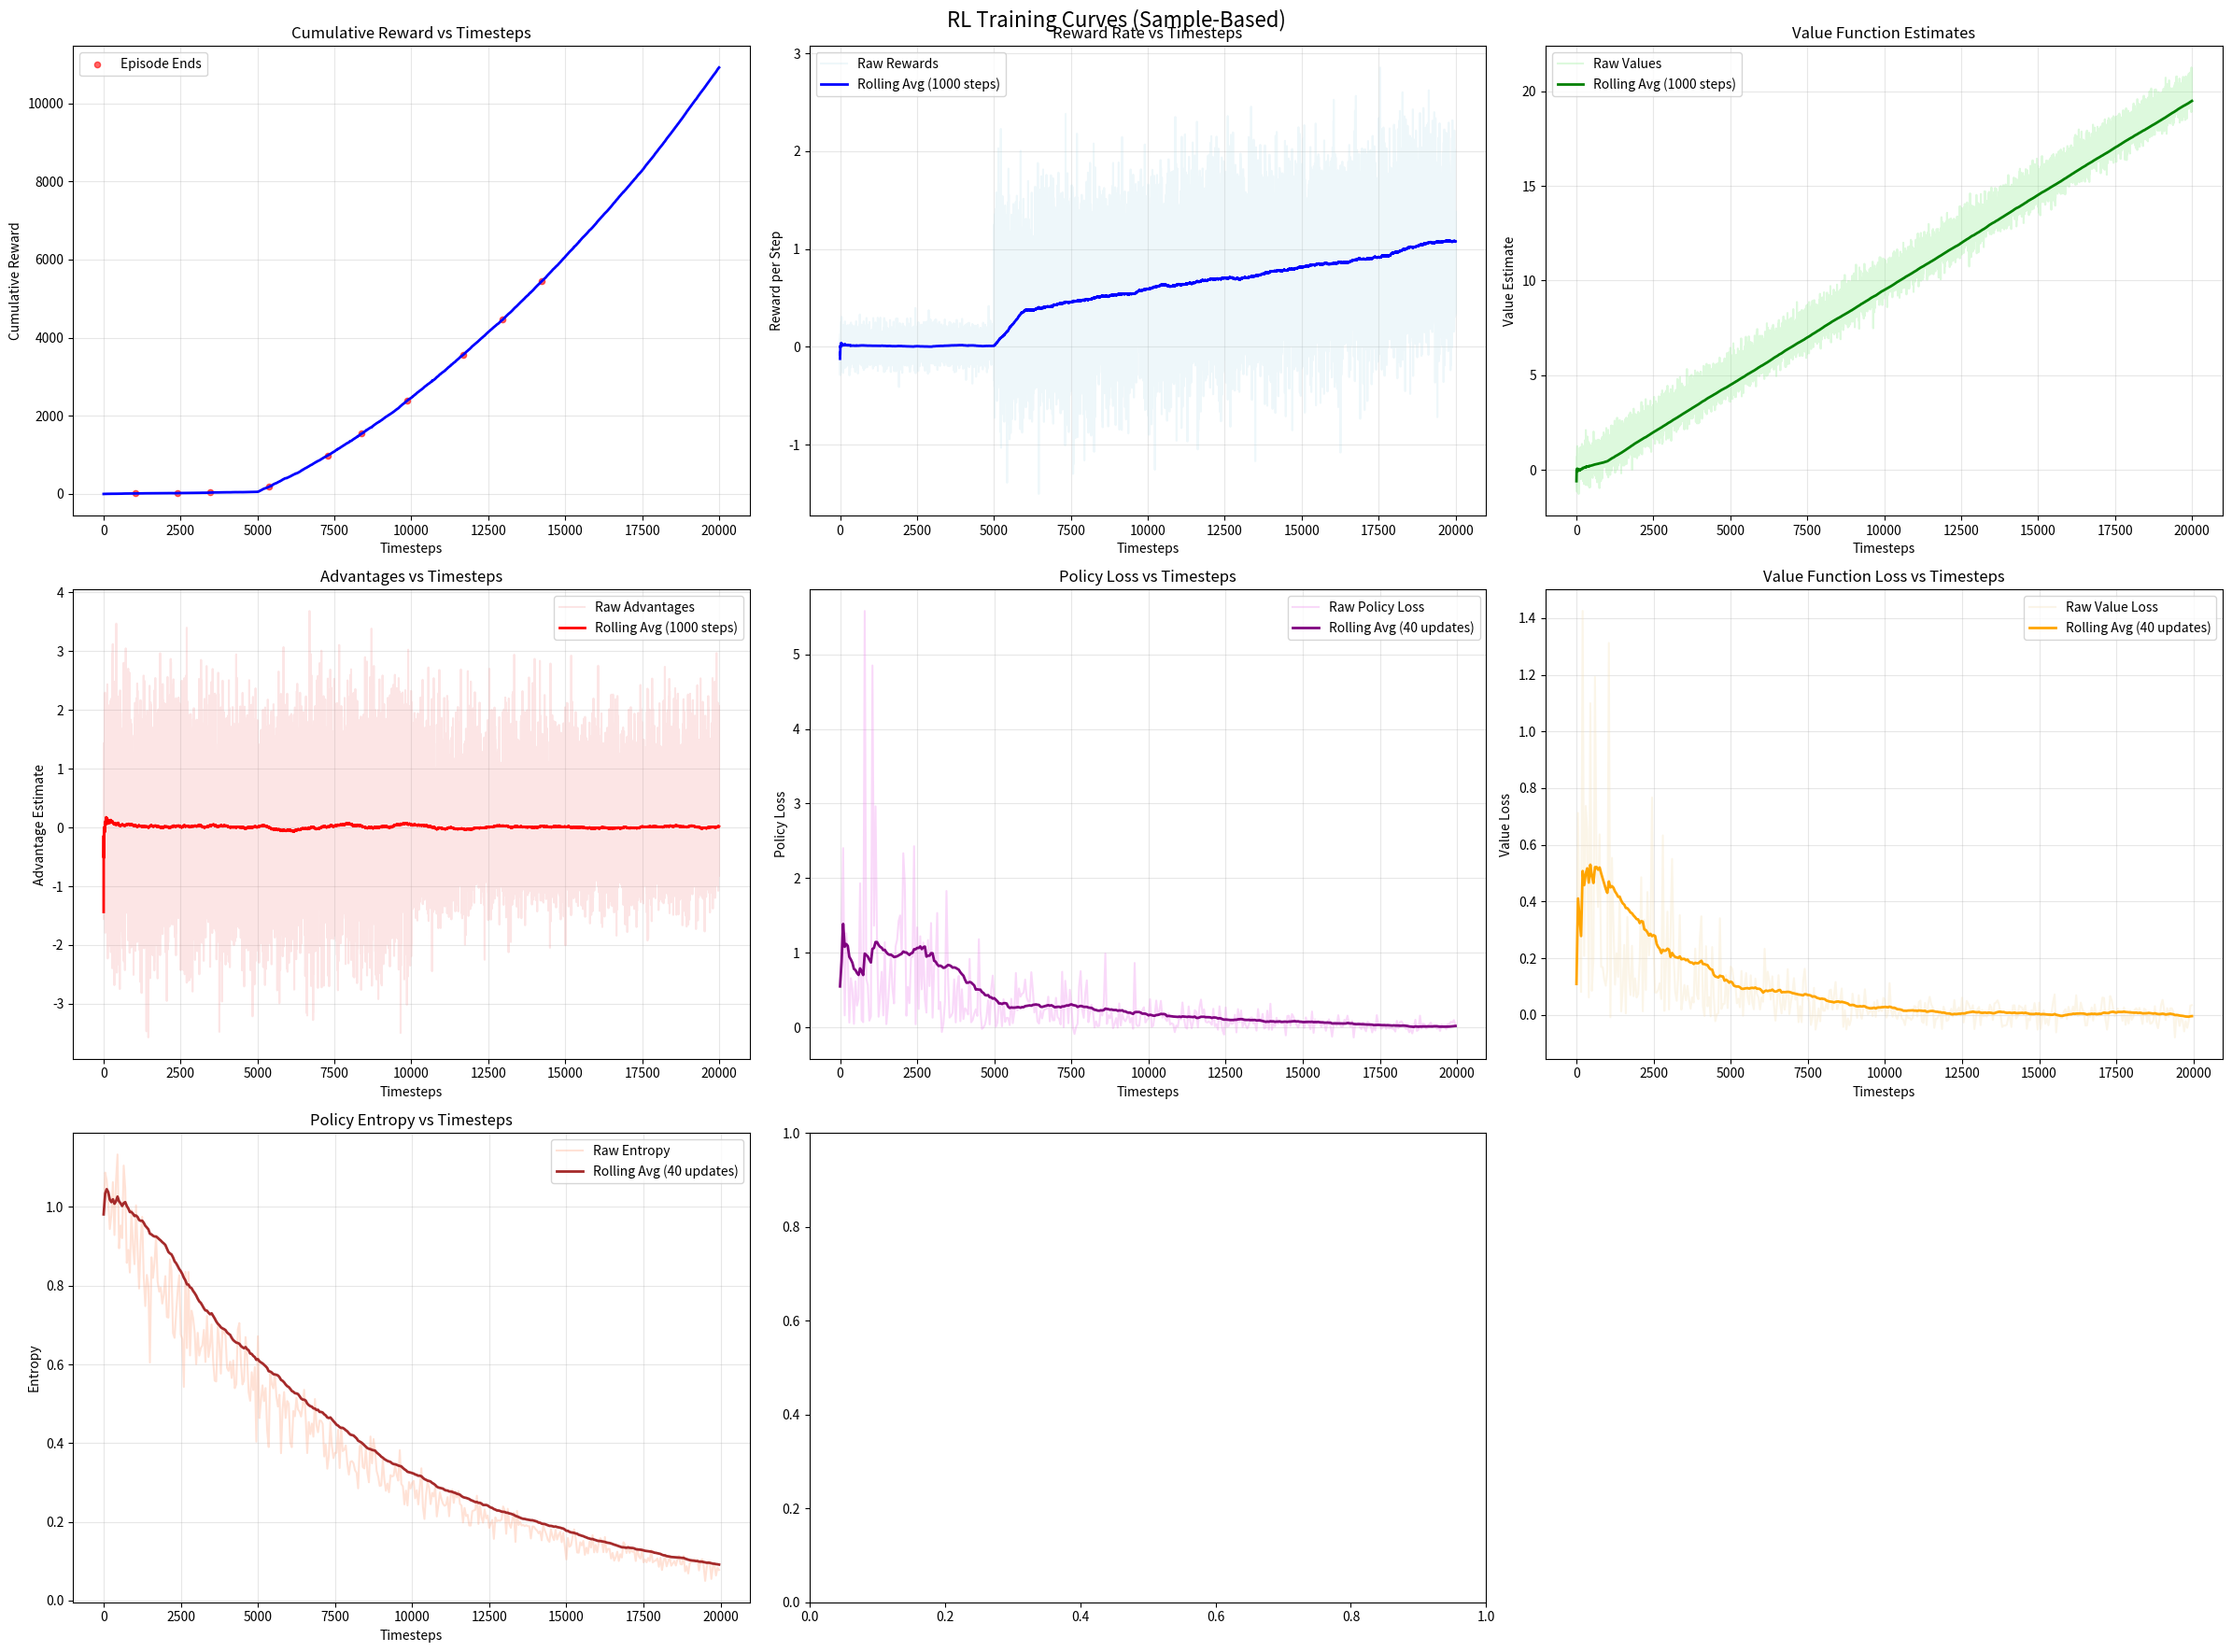
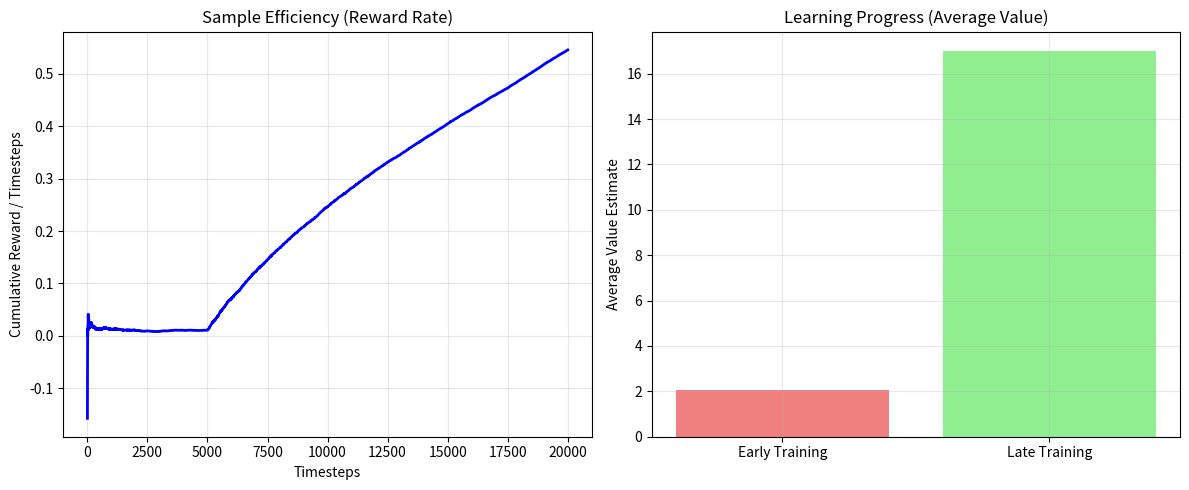

Source code (Python) for these figures, in order:
import matplotlib.pyplot as plt
import numpy as np
import pandas as pd

class Logger:
    def __init__(self, smoothing_window=1000):  # Window in timesteps now
        self.smoothing_window = smoothing_window
        
        # Sample-based data
        self.timesteps = []
        self.rewards = []  # Individual step rewards
        self.values = []   # Value function estimates
        self.advantages = []   # Advantage estimates
        
        # Loss data (logged per training update)
        self.training_timesteps = []   # When training occurred
        self.policy_losses = []
        self.value_losses = []
        self.entropies = []
        self.log_stds = []  # Store log_std means
        
        # Rolling statistics
        self.cumulative_reward = 0
        self.reward_rate_history = []  # Reward per timestep over windows
        self.value_estimate_history = []
        self.advantage_estimate_history = []
        self.policy_loss_history = []
        self.value_loss_history = []
        self.entropy_history = []
        if self.log_stds:
            self.log_std_history = []
        
        # Optional episode data (if available)
        self.episodes = []
        self.episode_returns = []
        self.episode_lengths = []
        
    def log_step(self, timestep, reward, value=None, advantage=None):
        """Log individual timestep data"""
        self.timesteps.append(timestep)
        self.rewards.append(reward)
        self.cumulative_reward += reward
        
        if value is not None:
            self.values.append(value)
        if advantage is not None:
            self.advantages.append(advantage)
    
    def log_training_step(self, timestep, policy_loss, value_loss, entropy, log_std=None):
        """Log training losses at specific timesteps"""
        self.training_timesteps.append(timestep)
        self.policy_losses.append(policy_loss)
        self.value_losses.append(value_loss)
        self.entropies.append(entropy)
        if log_std is not None:
            self.log_stds.append(log_std)
    
    def log_episode(self, episode_num, timestep, episode_return, episode_length):
        """Optional: Log episode data if available"""
        self.episodes.append(episode_num)
        self.episode_returns.append(episode_return)
        self.episode_lengths.append(episode_length)
    
    def _compute_rolling_average(self, data, window_size):
        """Helper to compute rolling average, padding the start."""
        if not data:
            return []
        
        series = pd.Series(data)
        # Use .rolling().mean() with min_periods to start from the first data point
        rolling_avg = series.rolling(window=window_size, min_periods=1).mean()
        return rolling_avg.tolist()

    def compute_rolling_metrics(self, window_size=None):
        """Compute rolling statistics over timestep windows"""
        if window_size is None:
            window_size = self.smoothing_window
            
        self.reward_rate_history = self._compute_rolling_average(self.rewards, window_size)
        self.value_estimate_history = self._compute_rolling_average(self.values, window_size)
        self.advantage_estimate_history = self._compute_rolling_average(self.advantages, window_size)
        
        # Here we'll use a dynamic window size for losses/entropy based on the number of actual training steps,
        # to ensure the smoothing is meaningful even if training steps are less frequent than env steps.
        # Let's say, 10% of total recorded training steps, or a minimum of 10.
        loss_smoothing_window = max(10, len(self.policy_losses) // 10) 

        self.policy_loss_history = self._compute_rolling_average(self.policy_losses, loss_smoothing_window)
        self.value_loss_history = self._compute_rolling_average(self.value_losses, loss_smoothing_window)
        self.entropy_history = self._compute_rolling_average(self.entropies, loss_smoothing_window)
        if self.log_stds:
            self.log_std_history = self._compute_rolling_average(self.log_stds, loss_smoothing_window)
        else:
            self.log_std_history = []

    def plot_training_curves(self, save_path=None):
        """Create comprehensive training plots for sample-based data"""
        # Compute rolling metrics first
        self.compute_rolling_metrics()

        fig, axes = plt.subplots(3, 3, figsize=(24, 18)) 
        fig.suptitle('RL Training Curves (Sample-Based)', fontsize=16)
        
        # Flatten axes for easier indexing
        axes = axes.flatten()

        # 1. Cumulative Reward vs Timesteps
        ax1 = axes[0]
        cumulative_rewards = np.cumsum(self.rewards) if self.rewards else []
        ax1.plot(self.timesteps, cumulative_rewards, color='blue', linewidth=2)
        ax1.set_xlabel('Timesteps')
        ax1.set_ylabel('Cumulative Reward')
        ax1.set_title('Cumulative Reward vs Timesteps')
        ax1.grid(True, alpha=0.3)
        
        # 2. Rolling Average Reward Rate
        ax2 = axes[1]
        if self.rewards:
            ax2.plot(self.timesteps, self.rewards, alpha=0.2, color='lightblue', label='Raw Rewards')
        if self.reward_rate_history:
            ax2.plot(self.timesteps[:len(self.reward_rate_history)], self.reward_rate_history, color='blue', linewidth=2, 
                     label=f'Rolling Avg ({self.smoothing_window} steps)')
            ax2.set_xlabel('Timesteps')
            ax2.set_ylabel('Reward per Step')
            ax2.set_title('Reward Rate vs Timesteps')
            ax2.legend()
            ax2.grid(True, alpha=0.3)
        
        # 3. Value Function Estimates
        ax3 = axes[2]
        if self.values:
            ax3.plot(self.timesteps[:len(self.values)], self.values, alpha=0.3, color='lightgreen', label='Raw Values')
        if self.value_estimate_history:
            ax3.plot(self.timesteps[:len(self.value_estimate_history)], self.value_estimate_history, color='green', linewidth=2, 
                                 label=f'Rolling Avg ({self.smoothing_window} steps)')
            ax3.set_xlabel('Timesteps')
            ax3.set_ylabel('Value Estimate')
            ax3.set_title('Value Function Estimates')
            ax3.legend()
            ax3.grid(True, alpha=0.3)

        # 4. Rolling Average Advantages
        ax4 = axes[3]
        if self.advantages:
            ax4.plot(self.timesteps[:len(self.advantages)], self.advantages, alpha=0.2, color='lightcoral', label='Raw Advantages')
        if self.advantage_estimate_history:
            ax4.plot(self.timesteps[:len(self.advantage_estimate_history)], self.advantage_estimate_history, color='red', linewidth=2, 
                     label=f'Rolling Avg ({self.smoothing_window} steps)')
            ax4.set_xlabel('Timesteps')
            ax4.set_ylabel('Advantage Estimate')
            ax4.set_title('Advantages vs Timesteps')
            ax4.legend()
            ax4.grid(True, alpha=0.3)
        
        # 5. Policy Loss
        ax5 = axes[4]
        if self.policy_losses:
            ax5.plot(self.training_timesteps, self.policy_losses, alpha=0.3, color='violet', label='Raw Policy Loss')
        if self.policy_loss_history:
            ax5.plot(self.training_timesteps[:len(self.policy_loss_history)], self.policy_loss_history, color='purple', linewidth=2,
                     label=f'Rolling Avg ({max(10, len(self.policy_losses) // 10)} updates)') # Refer to actual window size
            ax5.set_xlabel('Timesteps')
            ax5.set_ylabel('Policy Loss')
            ax5.set_title('Policy Loss vs Timesteps')
            ax5.legend()
            ax5.grid(True, alpha=0.3)
        
        # 6. Value Loss
        ax6 = axes[5]
        if self.value_losses:
            ax6.plot(self.training_timesteps, self.value_losses, alpha=0.3, color='wheat', label='Raw Value Loss')
        if self.value_loss_history:
            # Ensure training_timesteps length matches history length for plotting from 0
            ax6.plot(self.training_timesteps[:len(self.value_loss_history)], self.value_loss_history, color='orange', linewidth=2,
                     label=f'Rolling Avg ({max(10, len(self.value_losses) // 10)} updates)') # Refer to actual window size
            ax6.set_xlabel('Timesteps')
            ax6.set_ylabel('Value Loss')
            ax6.set_title('Value Function Loss vs Timesteps')
            ax6.legend()
            ax6.grid(True, alpha=0.3)

        # 7. Entropy
        ax7 = axes[6] 
        if self.entropies:
            ax7.plot(self.training_timesteps, self.entropies, alpha=0.3, color='lightsalmon', label='Raw Entropy')
        if self.entropy_history:
            ax7.plot(self.training_timesteps[:len(self.entropy_history)], self.entropy_history, color='brown', linewidth=2,
                     label=f'Rolling Avg ({max(10, len(self.entropies) // 10)} updates)') # Refer to actual window size
            ax7.set_xlabel('Timesteps')
            ax7.set_ylabel('Entropy')
            ax7.set_title('Policy Entropy vs Timesteps')
            ax7.legend()
            ax7.grid(True, alpha=0.3)
        
        # 8. log_std
        if hasattr(self, 'log_stds') and self.log_stds:
            ax8 = axes[7] if len(axes) > 7 else None
            if ax8:
                ax8.plot(self.training_timesteps, self.log_stds, alpha=0.3, color='gray', label='Raw log_std')
                if hasattr(self, 'log_std_history') and self.log_std_history:
                    ax8.plot(self.training_timesteps[:len(self.log_std_history)], self.log_std_history, color='black', linewidth=2,
                             label=f'Rolling Avg ({max(10, len(self.log_stds) // 10)} updates)')
                ax8.set_xlabel('Timesteps')
                ax8.set_ylabel('log_std')
                ax8.set_title('Policy log_std vs Timesteps')
                ax8.legend()
                ax8.grid(True, alpha=0.3)

        # Fill remaining subplot with a placeholder or remove it if not needed
        if len(axes) > 8:
            for i in range(8, len(axes)):
                fig.delaxes(axes[i]) # Remove empty subplots

        # If episode data is available, add episode markers to cumulative reward plot
        if self.episode_returns:
            episode_timesteps = []
            episode_cumulative_rewards = []
            cumulative = 0
            # Need to get the actual timestep where episodes ended based on logged data
            # Assuming episode_lengths are logged correctly to derive the timestep
            current_total_timesteps = 0
            for i, (ep_len, ep_ret) in enumerate(zip(self.episode_lengths, self.episode_returns)):
                current_total_timesteps += ep_len
                episode_timesteps.append(current_total_timesteps)
                episode_cumulative_rewards.append(cumulative_rewards[current_total_timesteps-1] if current_total_timesteps > 0 else 0)
            
            ax1.scatter(episode_timesteps, episode_cumulative_rewards, 
                                 color='red', alpha=0.6, s=20, label='Episode Ends')
            ax1.legend()
        
        plt.tight_layout()
        
        if save_path:
            plt.savefig(save_path, dpi=300, bbox_inches='tight')
        plt.show()
    
    def plot_sample_efficiency(self):
        """Plot sample efficiency metrics"""
        fig, axes = plt.subplots(1, 2, figsize=(12, 5))
        
        # Reward accumulation rate
        ax1 = axes[0]
        if len(self.timesteps) > 1: # Ensure at least two timesteps for a meaningful rate
            # Calculate cumulative rewards
            cumulative_rewards_filtered = np.cumsum(self.rewards)
            timesteps_filtered = np.array(self.timesteps)
            
            # Find the first non-zero timestep index (or index > 0)
            start_idx = next((i for i, x in enumerate(timesteps_filtered) if x > 0), 1) 
            
            # Slice the data to avoid the initial problematic division
            plot_timesteps = timesteps_filtered[start_idx:]
            plot_cumulative_rewards = cumulative_rewards_filtered[start_idx:]
            
            # Calculate reward rate for plotting
            reward_rate = plot_cumulative_rewards / plot_timesteps
            
            ax1.plot(plot_timesteps, reward_rate, color='blue', linewidth=2)
            ax1.set_xlabel('Timesteps')
            ax1.set_ylabel('Cumulative Reward / Timesteps')
            ax1.set_title('Sample Efficiency (Reward Rate)')
            ax1.grid(True, alpha=0.3)
        else: # Handle case with very little data
            ax1.set_title('Sample Efficiency (Reward Rate)\n(Not enough data)')

        # Learning progress (if we have value estimates)
        ax2 = axes[1]
        if self.values and len(self.values) > 100:
            # Compare early vs late value estimates
            # Use rolling mean for more robust comparison if data is noisy
            avg_values_history = self._compute_rolling_average(self.values, self.smoothing_window)
            
            if len(avg_values_history) > 100:
                early_values = np.mean(avg_values_history[:len(avg_values_history)//4])
                late_values = np.mean(avg_values_history[-len(avg_values_history)//4:])
            else: # Fallback if not enough smoothed data
                early_values = np.mean(self.values[:len(self.values)//4])
                late_values = np.mean(self.values[-len(self.values)//4:])
            
            ax2.bar(['Early Training', 'Late Training'], [early_values, late_values], 
                             color=['lightcoral', 'lightgreen'])
            ax2.set_ylabel('Average Value Estimate')
            ax2.set_title('Learning Progress (Average Value)')
            ax2.grid(True, alpha=0.3)
        else:
            ax2.set_title('Learning Progress (Average Value)\n(Not enough value data)')
        
        plt.tight_layout()
        plt.show()

# Example usage for sample-based logging
def example_sample_based_training():
    """Example of how to use sample-based logging"""
    logger = Logger(smoothing_window=1000)
    
    # Simulate training loop
    num_timesteps = 20000 
    
    for timestep in range(num_timesteps):
        # Simulate environment step
        reward = np.random.normal(0.1 + timestep * 0.00005, 0.5) if timestep > 5000 else np.random.normal(0.01, 0.1) 
        value = np.random.normal(timestep * 0.001, 0.5)  # Improving value estimates
        
        # Simulate advantage (e.g., oscillating around zero, with some positive spikes for good actions)
        advantage = np.random.normal(0, 1.0) 
        if timestep > num_timesteps / 2: # After some training, good actions might have positive advantages
            advantage = np.random.normal(0.5, 0.8) if np.random.rand() > 0.7 else np.random.normal(-0.2, 0.5)
        
        logger.log_step(timestep, reward, value, advantage)
        
        # Simulate training updates every 50 steps 
        if timestep % 50 == 0:
            policy_loss = np.random.exponential(1.0) * np.exp(-timestep/5000) + np.random.normal(0, 0.05) # Decreasing with noise
            value_loss = np.random.exponential(0.5) * np.exp(-timestep/3000) + np.random.normal(0, 0.03)
            entropy = np.random.normal(1.0, 0.1) * np.exp(-timestep/8000) + np.random.normal(0, 0.01) # Decreasing entropy
            
            logger.log_training_step(timestep, policy_loss, value_loss, entropy)

    # Simulate a few episodes ending for the episode plot
    current_timestep_for_episodes = 0
    for ep in range(1, 11): # Simulate 10 episodes
        ep_len = np.random.randint(1000, 2000) # Random episode length
        ep_return = np.random.uniform(50, 200) # Random episode return
        # Ensure the episode ends within the logged timesteps
        if current_timestep_for_episodes + ep_len < num_timesteps:
            current_timestep_for_episodes += ep_len
            logger.log_episode(ep, current_timestep_for_episodes, ep_return, ep_len)
    
    # Plot results
    logger.plot_training_curves()
    logger.plot_sample_efficiency()

if __name__ == "__main__":
    example_sample_based_training()
